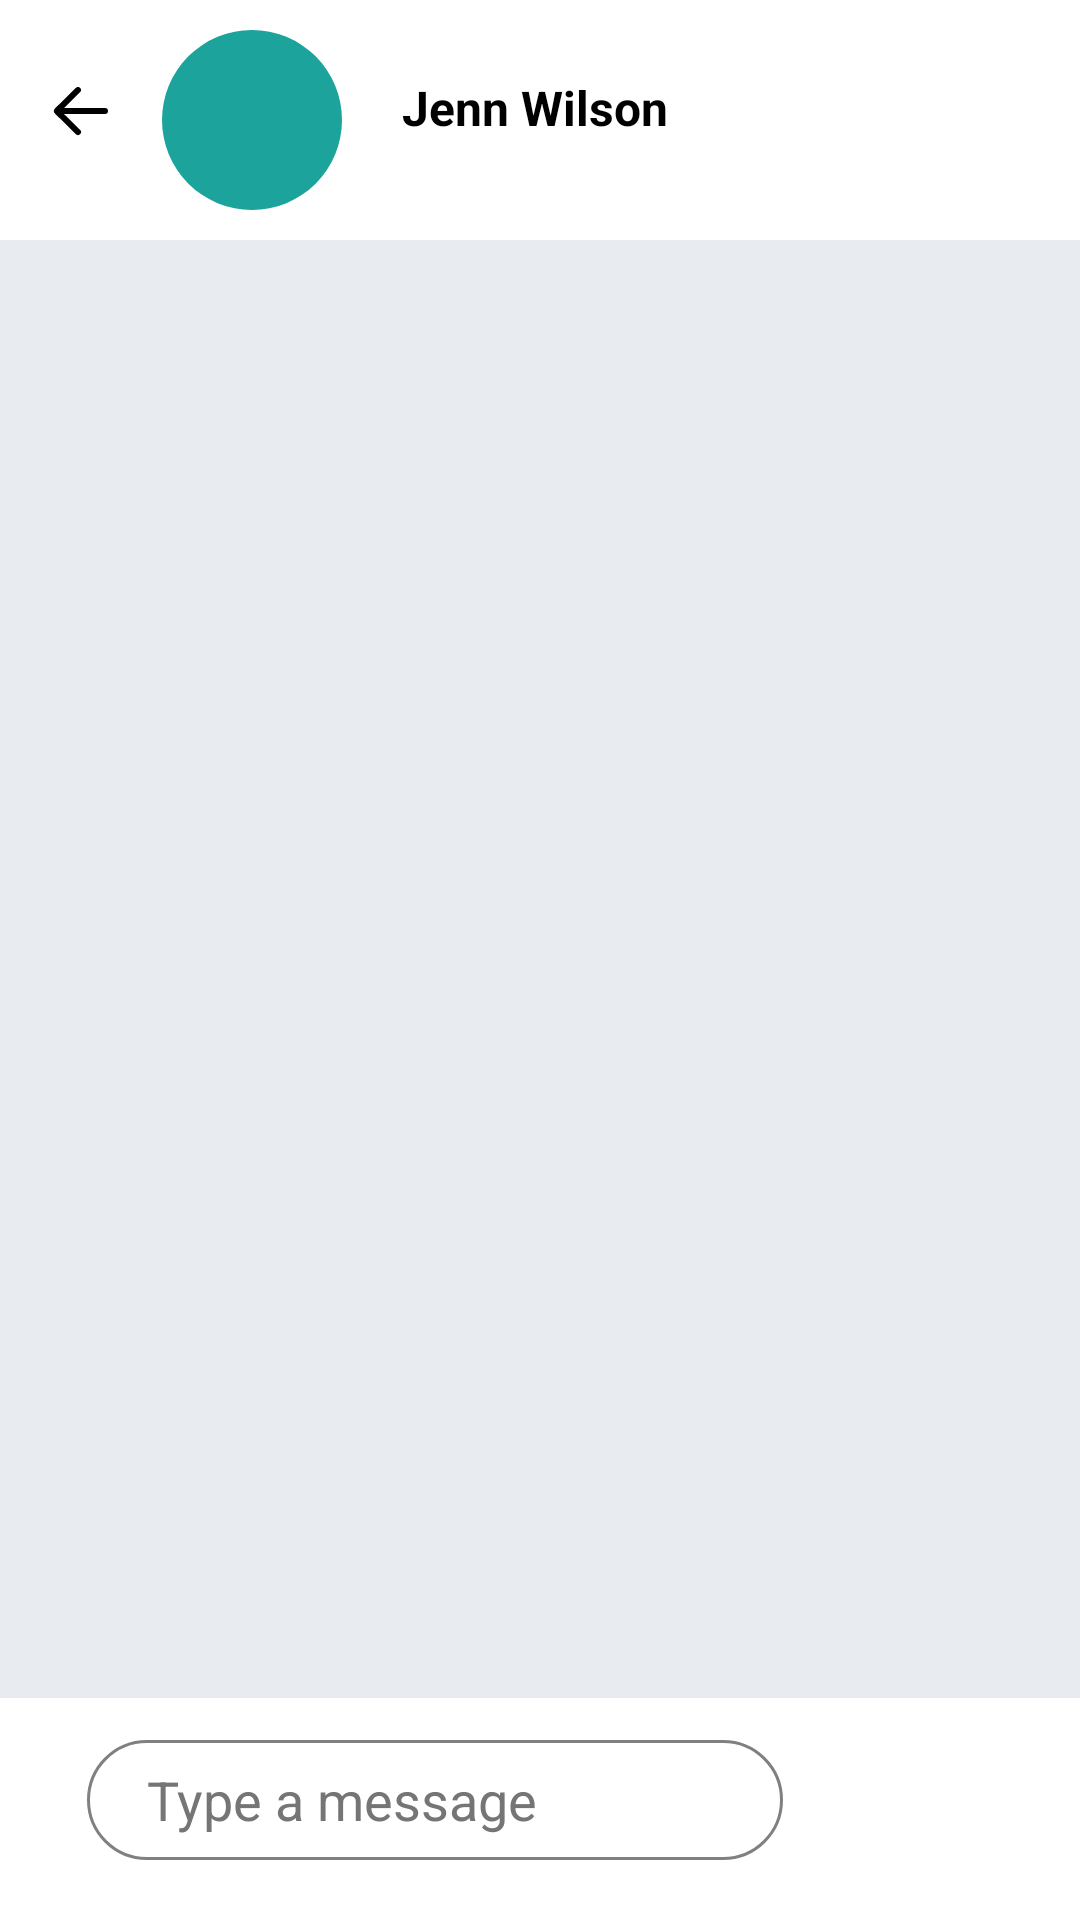

Layout XML and referenced resources for this Android screen:
<!-- AndroidManifest.xml: application theme Theme.HireUpApp -->
<!-- res/layout/activity_chat.xml -->
<?xml version="1.0" encoding="utf-8"?>
<RelativeLayout xmlns:android="http://schemas.android.com/apk/res/android"
    xmlns:app="http://schemas.android.com/apk/res-auto"
    xmlns:tools="http://schemas.android.com/tools"
    android:layout_width="match_parent"
    android:layout_height="match_parent"
    tools:context=".ChatActivity">

    <RelativeLayout
        android:id="@+id/mainLinearLayout"
        android:layout_width="match_parent"
        android:layout_height="wrap_content"
        android:weightSum="1000"
        >
        <ImageView
            android:id="@+id/backButton"
            android:layout_width="wrap_content"
            android:layout_height="wrap_content"
            android:src="@drawable/ic_fluent_arrow_left_24_filled"
            android:layout_marginStart="15dp"
            android:layout_marginTop="25dp"
            android:layout_marginBottom="10dp"
            android:layout_weight="1"
            tools:ignore="ContentDescription" />
        <com.google.android.material.imageview.ShapeableImageView
            android:layout_width="60dp"
            android:layout_height="60dp"
            android:layout_toEndOf="@id/backButton"
            android:id="@+id/recImage"
            android:src="@color/accent_color"
            android:layout_marginStart="15dp"
            android:layout_marginBottom="10dp"
            android:layout_marginTop="10dp"
            android:scaleType="centerCrop"
            app:shapeAppearanceOverlay="@style/roundedImageViewRounded"/>

        <TextView
            android:id="@+id/serviceProviderName"
            android:layout_width="match_parent"
            android:layout_height="30dp"
            android:layout_marginStart="20dp"
            android:layout_marginTop="25dp"
            android:layout_toEndOf="@id/recImage"
            android:text="@string/jenn_wilson"
            android:textColor="@color/black"
            android:textSize="16sp"
            android:textStyle="bold"
            tools:ignore="TextSizeCheck" />




    </RelativeLayout>


    <androidx.recyclerview.widget.RecyclerView
        android:id="@+id/chatRecyclerView"
        android:layout_width="match_parent"
        android:layout_height="578dp"
        android:layout_above="@+id/linearLayout"
        android:layout_below="@id/mainLinearLayout"
        android:layout_marginBottom="14dp"
        android:background="@color/background"
        tools:listitem="@layout/chat_card" />

    <LinearLayout
        android:id="@+id/linearLayout"
        android:layout_alignParentBottom="true"
        android:layout_width="match_parent"
        android:layout_height="wrap_content"
        android:orientation="horizontal"
        android:layout_marginBottom="10dp"
        android:gravity="center_horizontal"
        android:weightSum="100"
        >

        <EditText
            android:id="@+id/messageBox"
            android:layout_width="0dp"
            android:layout_height="40dp"
            android:layout_gravity="center_horizontal"
            android:layout_marginTop="10dp"
            android:layout_weight="80"
            android:background="@drawable/message_box"
            android:hint="Type a message"
            android:paddingStart="20dp"
            android:textColorHint="#757575"
            tools:ignore="HardcodedText,RtlSymmetry,TextFields,TouchTargetSizeCheck" />

        <Button
            android:id="@+id/sendButton"
            android:layout_width="40dp"
            android:layout_height="40dp"
            android:layout_gravity="center_horizontal"
            android:layout_marginStart="30dp"
            android:background="@drawable/baseline_send_24"
            tools:ignore="SpeakableTextPresentCheck,TouchTargetSizeCheck" />

    </LinearLayout>

</RelativeLayout>
<!-- res/layout/chat_card.xml (included above) -->
<?xml version="1.0" encoding="utf-8"?>
<RelativeLayout xmlns:android="http://schemas.android.com/apk/res/android"
    android:layout_width="match_parent"
    android:layout_height="wrap_content">

    <RelativeLayout
        android:layout_width="match_parent"
        android:layout_height="wrap_content">
        <TextView
            android:id="@+id/chat"
            android:layout_width="wrap_content"
            android:layout_height="wrap_content"
            android:text="@string/chat"
            android:textSize="16sp"
            android:textColor="@color/black"
            android:textStyle="bold"
            android:layout_marginLeft="10dp"
            />


    </RelativeLayout>
</RelativeLayout>
<!-- resources referenced by this layout -->
<resources>
  <color name="accent_color">#1BA39C</color>
  <color name="background">#E8ECF1</color>
  <color name="black">#FF000000</color>
  <!-- drawable ic_fluent_arrow_left_24_filled (drawable) -->
  <vector xmlns:android="http://schemas.android.com/apk/res/android"
      android:width="24dp"
      android:height="24dp"
      android:viewportWidth="24"
      android:viewportHeight="24">
    <path
        android:pathData="M10.295,19.716a1,1 0,0 0,1.404 -1.425l-5.37,-5.29h13.67a1,1 0,1 0,0 -2H6.336L11.7,5.714a1,1 0,0 0,-1.404 -1.424l-6.924,6.822a1.25,1.25 0,0 0,0 1.78l6.924,6.823Z"
        android:fillColor="@color/black"/>
  </vector>
  <!-- drawable message_box (drawable) -->
  <?xml version="1.0" encoding="utf-8"?>
  <shape xmlns:android="http://schemas.android.com/apk/res/android">
      <corners android:radius="20dp"/>
      <stroke android:width="1dp" android:color="#808080"/>
  
  </shape>
  <string name="chat">Chat</string>
  <string name="jenn_wilson">Jenn Wilson</string>
  <style name="roundedImageViewRounded">
          <item name="cornerFamily">rounded</item>
          <item name="cornerSize">50%</item>
      </style>
  <style name="Theme.HireUpApp" parent="Base.Theme.HireUpApp" />
  <style name="Base.Theme.HireUpApp" parent="Theme.Material3.DayNight.NoActionBar">
          
          
          <item name="colorPrimary">@color/primary_color</item>
          <item name="android:colorBackground">@color/white</item>
          <item name="fontFamily">@font/roboto</item>
          <item name="android:textColor">@color/black</item>
      </style>
  <color name="primary_color">#444460</color>
  <color name="white">#FFFFFFFF</color>
</resources>
